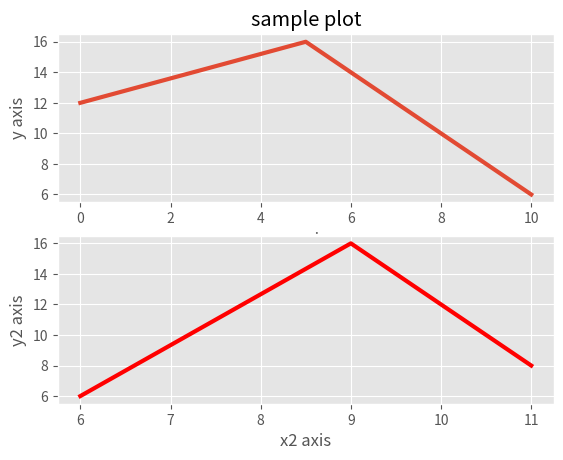

The matplotlib source for this figure:
import matplotlib.pyplot as plt
from matplotlib import style

style.use('ggplot')

x1 = [0,5,10]
y1 = [12,16,6]
x2 = [6,9,11]
y2 = [6,16,8]

plt.subplot(2,1,1)
plt.plot(x1, y1, linewidth=3)
plt.title('sample plot')
plt.xlabel('x axis')
plt.ylabel('y axis')
plt.subplot(2,1,2)
plt.plot(x2, y2, color='r', linewidth=3)
plt.xlabel('x2 axis')
plt.ylabel('y2 axis')

plt.show()
